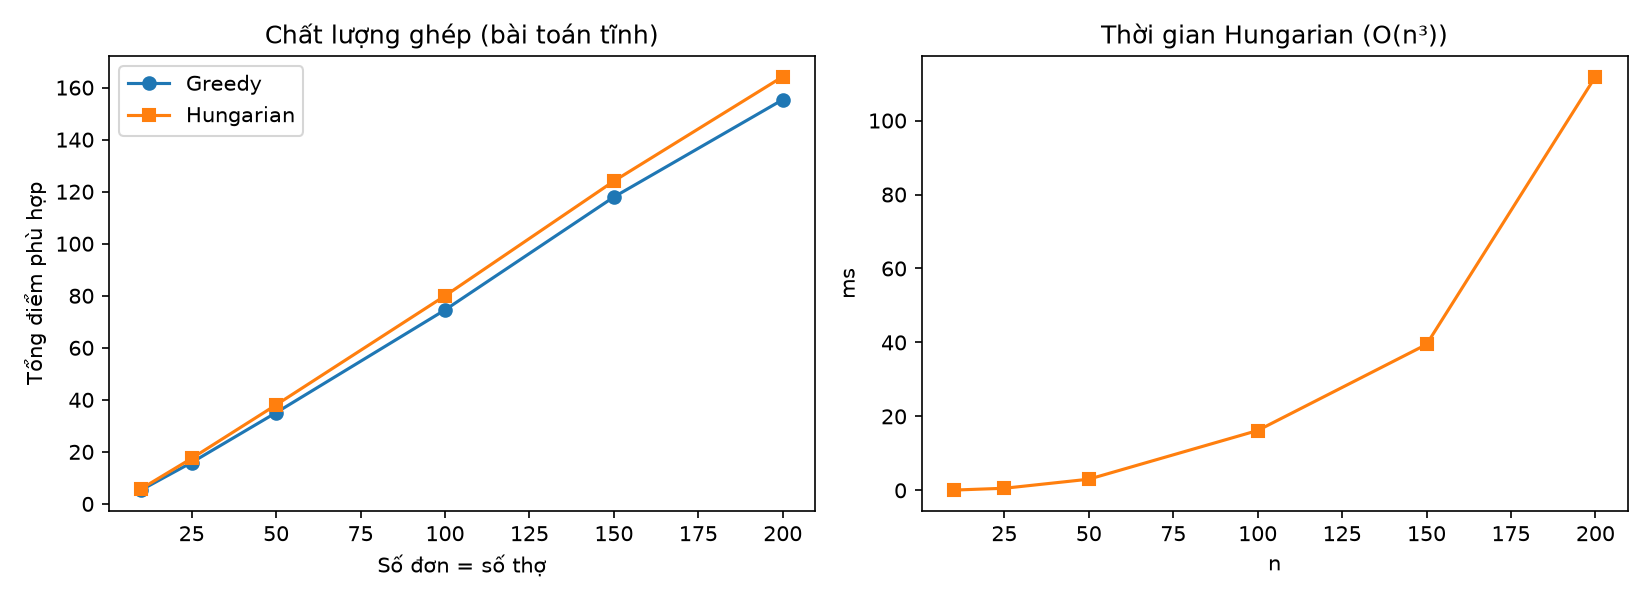

Data behind this chart, as committed beside it:
n_orders=n_workers, lan_chay, greedy_tong_diem, hungarian_tong_diem, cai_thien_%, greedy_so_cap, hungarian_so_cap, greedy_ms, hungarian_ms
10, 30, 5.318, 5.787, 8.81, 7.6, 8.2, 0.007, 0.07
25, 30, 15.91, 17.51, 10.0, 21.5, 24.2, 0.03, 0.56
50, 30, 35.07, 38.06, 8.51, 45.6, 50.0, 0.104, 3.01
100, 5, 74.55, 79.97, 7.27, 94.2, 100, 0.36, 16.18
150, 5, 118, 124.1, 5.18, 145.4, 150, 0.814, 39.46
200, 5, 155.4, 164.2, 5.69, 191.4, 200, 1.459, 111.9
